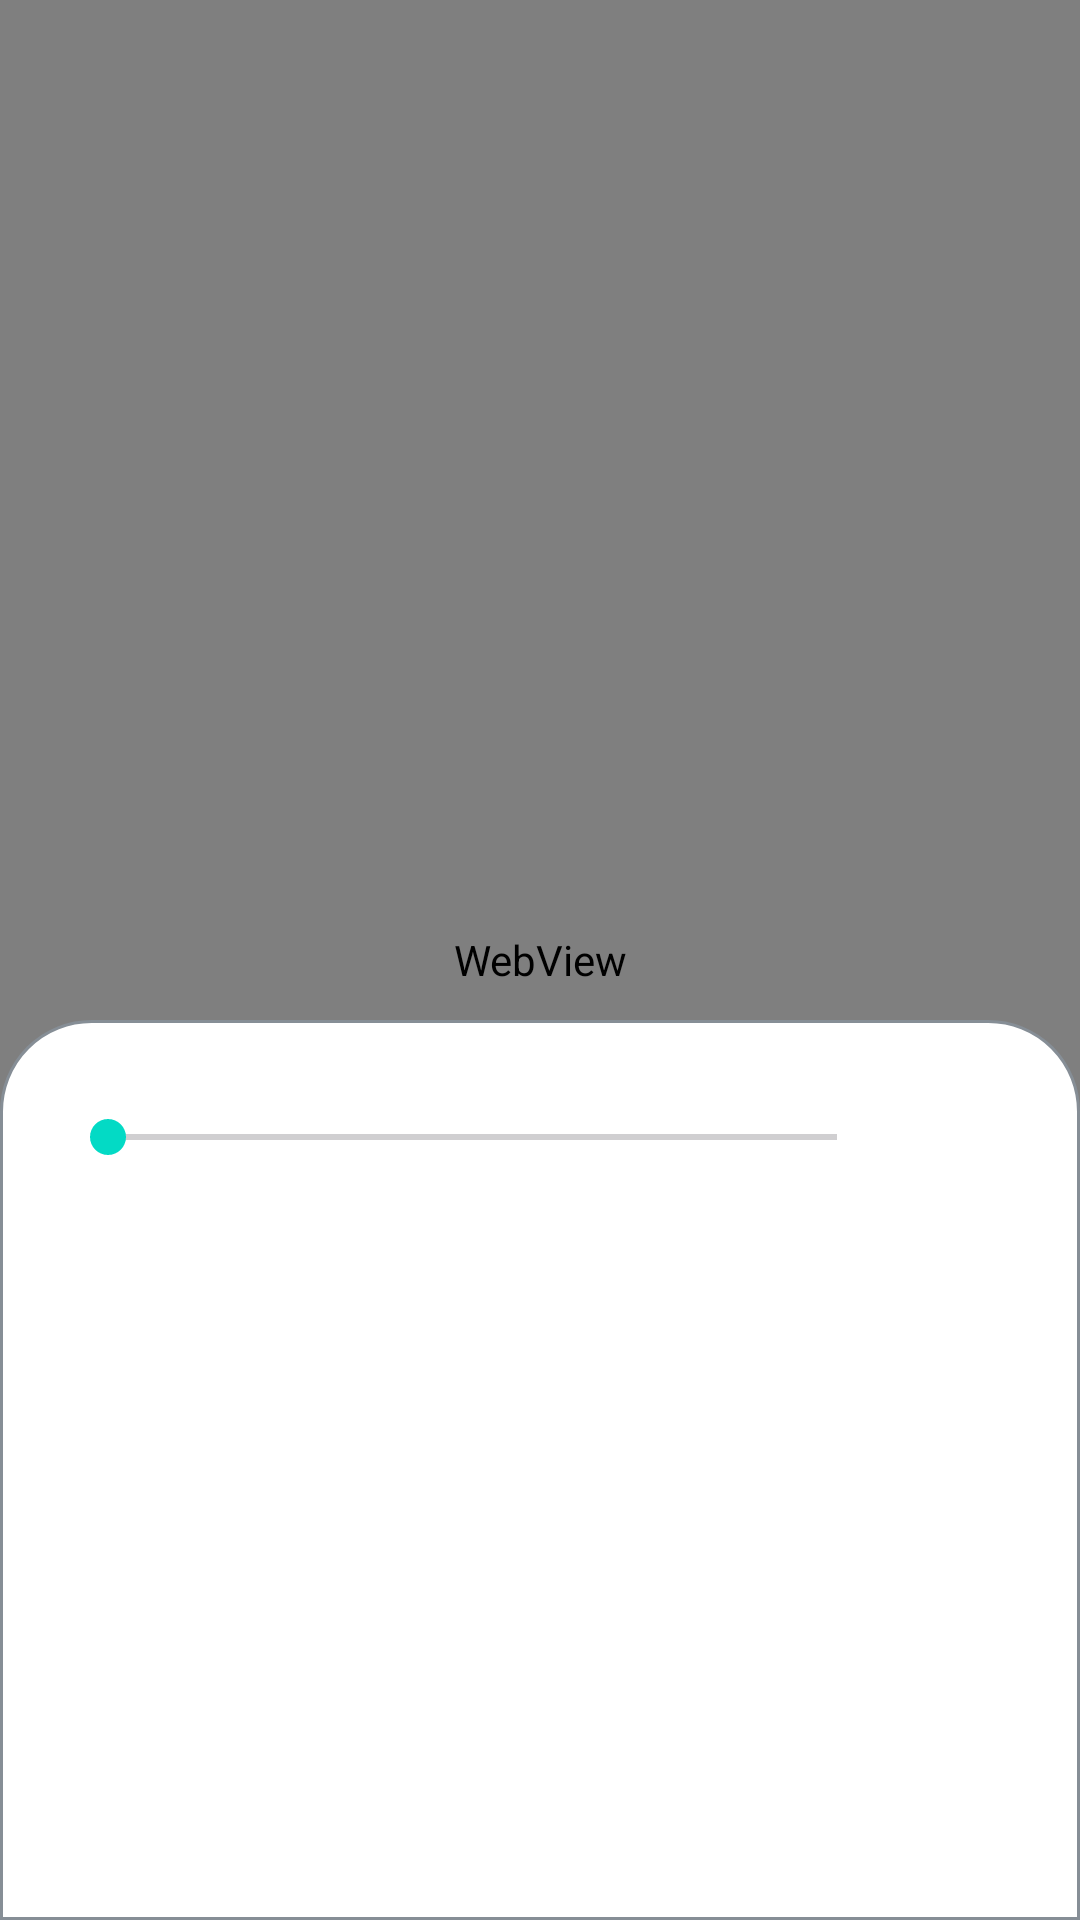

Here is an Android app screen rendered from its layout file. Give the layout XML and the strings, colors and styles it references.
<!-- AndroidManifest.xml: application theme Theme.AccessibilitySolution -->
<!-- res/layout/activity_nobel.xml -->
<?xml version="1.0" encoding="utf-8"?>
<androidx.constraintlayout.widget.ConstraintLayout
    xmlns:android="http://schemas.android.com/apk/res/android"
    xmlns:app="http://schemas.android.com/apk/res-auto"
    android:layout_width="match_parent"
    android:layout_height="match_parent">

    <WebView
        android:id="@+id/webView"
        android:layout_width="match_parent"
        android:layout_height="match_parent" />

    <FrameLayout
        android:layout_width="match_parent"
        android:layout_height="300dp"
        android:background="@drawable/base_top_roundsquare_white"
        app:layout_constraintBottom_toBottomOf="@+id/webView">

        <LinearLayout
            android:layout_width="match_parent"
            android:layout_height="match_parent"
            android:padding = "20dp"
            android:orientation="vertical">

        <LinearLayout
            android:layout_width="match_parent"
            android:layout_height="wrap_content"
            android:orientation="horizontal">

            <SeekBar
                android:id="@+id/brightSlider"
                android:layout_width="match_parent"
                android:layout_height="wrap_content"
                android:layout_weight="0.8"
                android:paddingVertical="10dp"
                android:layout_marginEnd="20dp"
                android:valueFrom="0.0"
                android:valueTo="100.0"
                android:contentDescription="화면 밝기 조절기 N퍼센트"/>
            

            <ImageButton
                android:id="@+id/systemBrightBtn"
                android:layout_width="25dp"
                android:layout_height="25dp"
                android:layout_gravity="center"
                android:background="@drawable/ic_phone"
                android:backgroundTint="@color/black"
                android:contentDescription="화면 밝기 설정에 따름"/>

        </LinearLayout>

        </LinearLayout>
    </FrameLayout>

</androidx.constraintlayout.widget.ConstraintLayout>
<!-- resources referenced by this layout -->
<resources>
  <color name="black">#FF000000</color>
  <!-- drawable base_top_roundsquare_white (drawable) -->
  <?xml version="1.0" encoding="utf-8"?>
  <shape
      xmlns:android="http://schemas.android.com/apk/res/android"
      android:shape="rectangle">
      <stroke
          android:width="1dp"
          android:color="@color/grey"/>
      <solid
          android:color="@color/white"/>
      <corners
          android:topLeftRadius="30dp"
          android:topRightRadius="30dp" />
  </shape>
  <style name="Theme.AccessibilitySolution" parent="Theme.Material3.Light.NoActionBar">
          
          <item name="colorPrimary">@color/purple_500</item>
          <item name="colorPrimaryVariant">@color/purple_700</item>
          <item name="colorOnPrimary">@color/white</item>
          
          <item name="colorSecondary">@color/teal_200</item>
          <item name="colorSecondaryVariant">@color/teal_700</item>
          <item name="colorOnSecondary">@color/black</item>
          
          <item name="android:statusBarColor">?attr/colorPrimaryVariant</item>
          
      </style>
  <color name="grey">#868e96</color>
  <color name="white">#FFFFFFFF</color>
  <color name="purple_500">#FF6200EE</color>
  <color name="purple_700">#FF3700B3</color>
  <color name="teal_200">#FF03DAC5</color>
  <color name="teal_700">#FF018786</color>
</resources>
